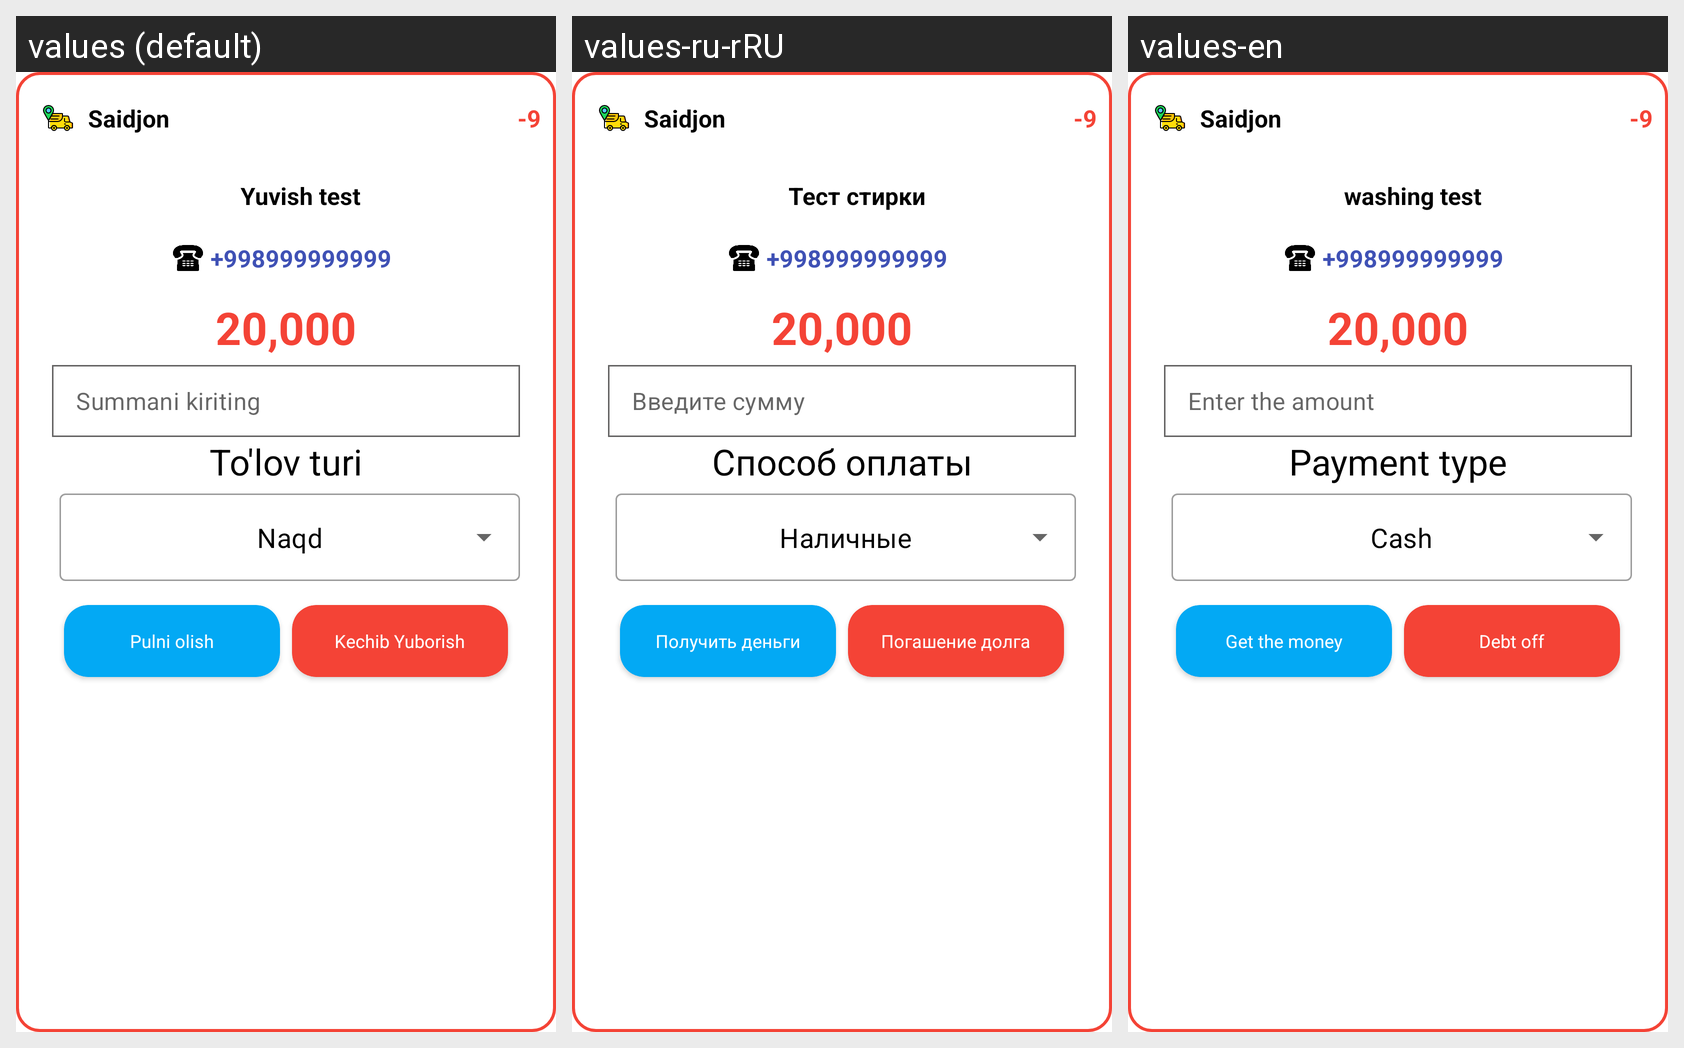

Here is an Android app screen in its default locale and in the app's own translations. Write out the translated-string differences for the strings that appear on this screen.
Android screen res/layout/kvitansiya_item_debts.xml rendered under 3 locales, left to right: values (default), values-ru-rRU, values-en. Device: Nexus 5 (rendered at 1080×1920; each locale shown at half size, 540×960, under a caption strip naming it); theme Theme.Yuvish.
Strings drawn on this screen, with the default value and each locale's value (text and hints the layout hard-codes, and strings that could not be matched under every locale, appear in the picture but are not listed):

yuvish_test
  values: Yuvish test
  values-ru-rRU: Тест стирки
  values-en: washing test

_998999999999
  values: +998999999999
  values-ru-rRU: +998999999999  [not translated; the default value is used]
  values-en: +998999999999  [not translated; the default value is used]

summani_kiriting
  values: Summani kiriting
  values-ru-rRU: Введите сумму
  values-en: Enter the amount

to_lov_turi
  values: To'lov turi
  values-ru-rRU: Способ оплаты
  values-en: Payment type

naqd
  values: Naqd
  values-ru-rRU: Наличные
  values-en: Cash

pulni_olish
  values: Pulni olish
  values-ru-rRU: Получить деньги
  values-en: Get the money

kechib_yuborish
  values: Kechib Yuborish
  values-ru-rRU: Погашение долга
  values-en: Debt off
